Photos from the image-classification dataset "gmapsdatasetsss" in the GitHub repository sirius-siri/Terrain_Recognition. Its 6 classes are: grass, rocky terrain, salt marsh, sandy terrain, snow rocky terrain, water marsh.

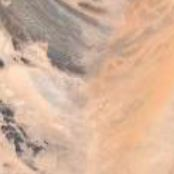
Label: sandy terrain

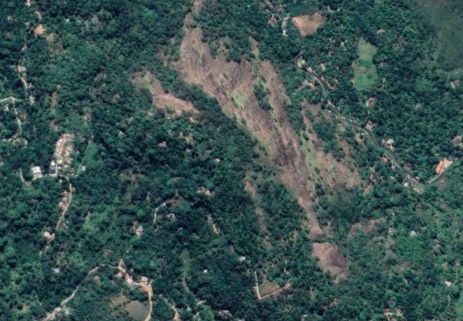
Label: rocky terrain

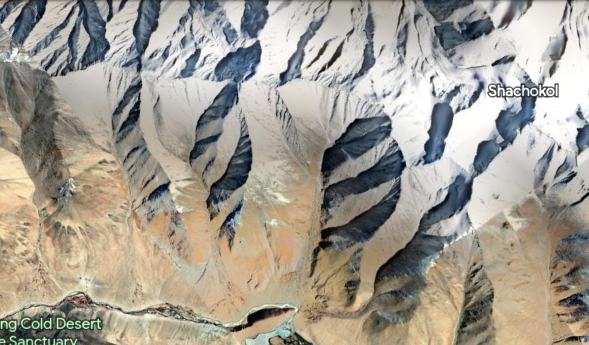
Label: snow rocky terrain

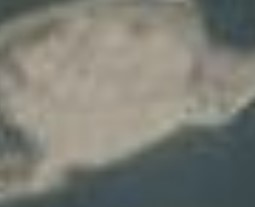
Label: salt marsh

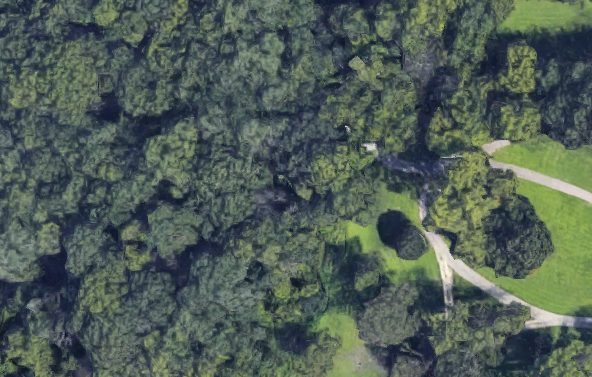
Label: grass

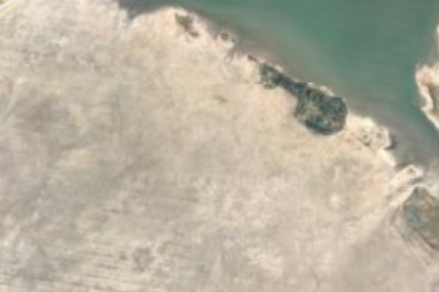
Label: water marsh
